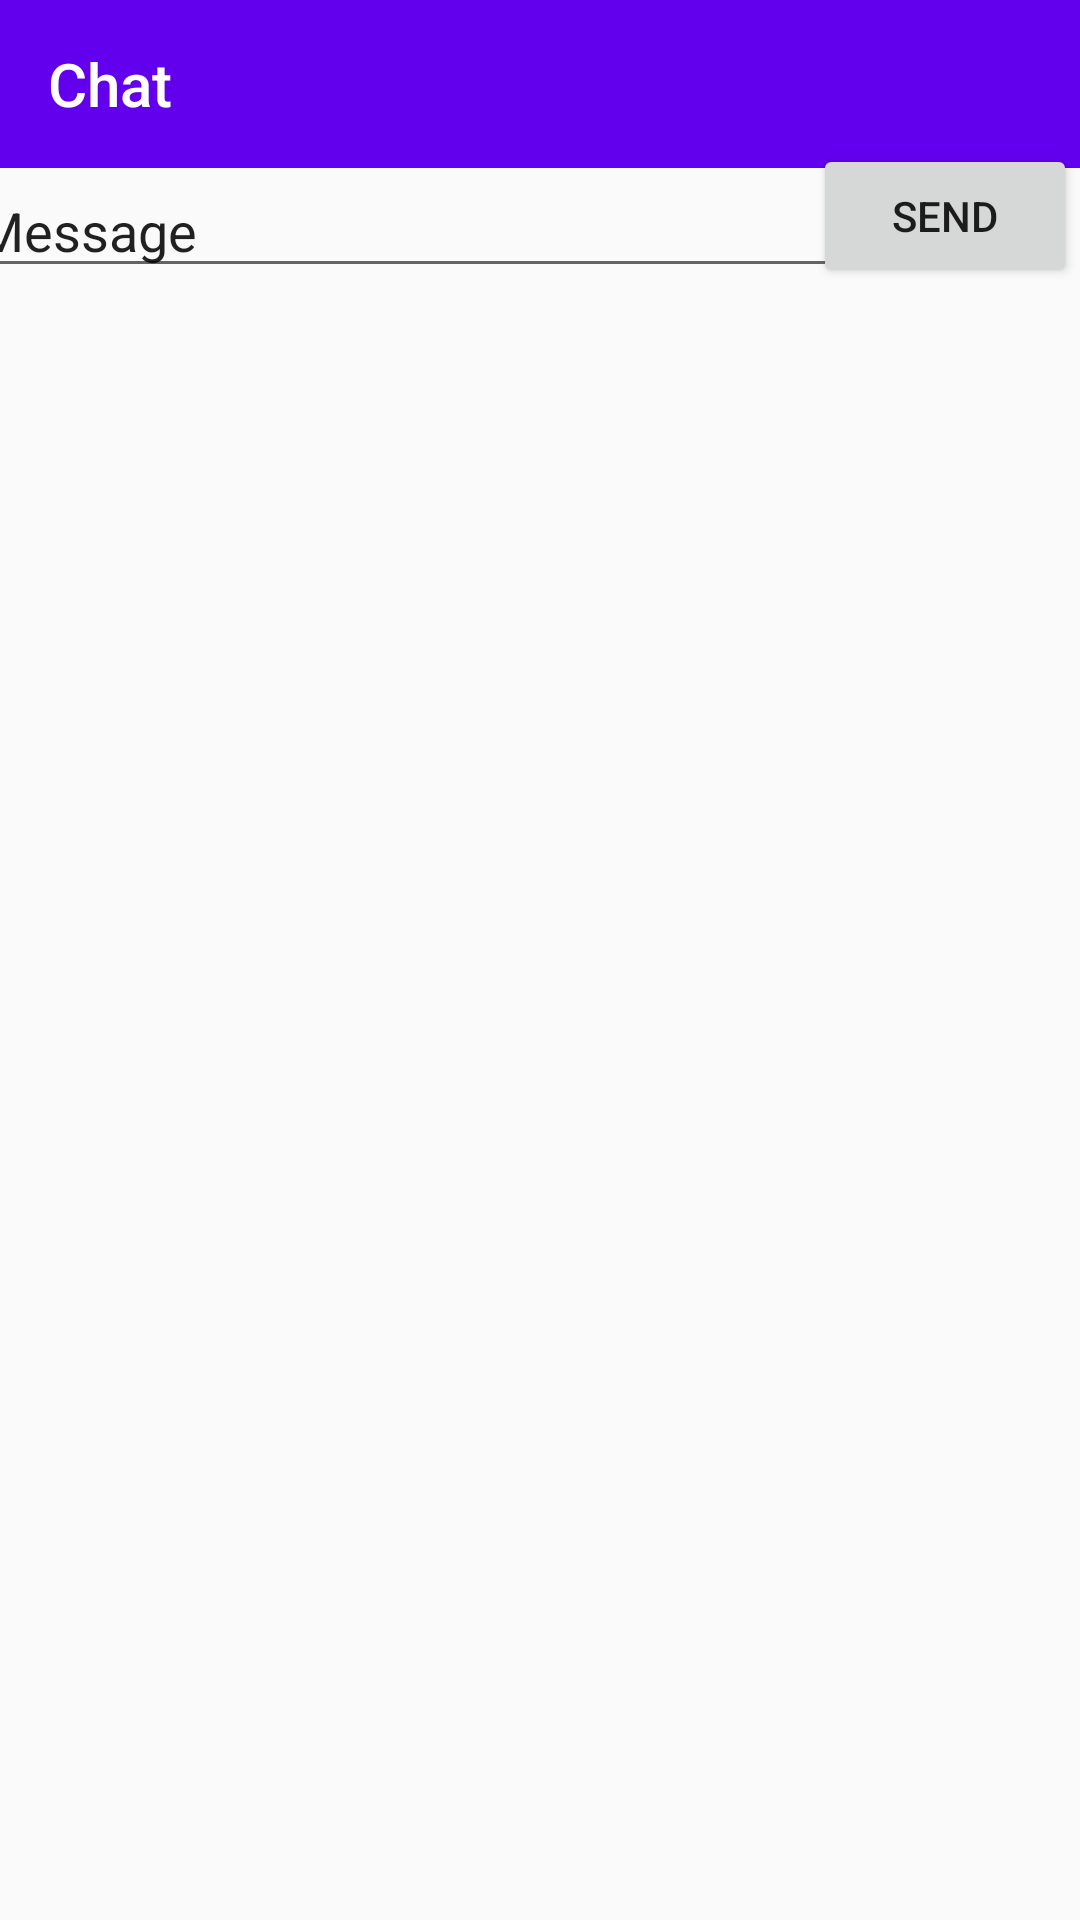

The Android layout XML behind this screen, and the referenced resources:
<!-- AndroidManifest.xml: application theme Theme.AppCompat.Light.NoActionBar -->
<!-- res/layout/fragment_chat.xml -->
<?xml version="1.0" encoding="utf-8"?>

<androidx.constraintlayout.widget.ConstraintLayout xmlns:android="http://schemas.android.com/apk/res/android"
    xmlns:tools="http://schemas.android.com/tools"
    android:layout_width="match_parent"
    android:layout_height="match_parent"
    xmlns:app="http://schemas.android.com/apk/res-auto"
    tools:context=".presentation.fragments.ChatFragment">

    <androidx.appcompat.widget.Toolbar
        android:id="@+id/toolbarChat"
        android:layout_width="match_parent"
        android:layout_height="?attr/actionBarSize"
        android:background="@color/design_default_color_primary"
        android:theme="@style/ThemeOverlay.AppCompat.Dark.ActionBar"
        app:title="@string/chat"
        app:layout_constraintEnd_toEndOf="parent"
        app:layout_constraintHorizontal_bias="1.0"
        app:layout_constraintStart_toStartOf="parent"
        app:layout_constraintTop_toTopOf="parent" />

    <EditText
        android:id="@+id/message"
        android:layout_width="wrap_content"
        android:layout_height="wrap_content"
        android:ems="14"
        android:inputType="textPersonName"
        android:text="@string/message"
        app:layout_constraintBottom_toTopOf="@+id/guideline2"
        app:layout_constraintEnd_toStartOf="@+id/guideline"
        app:layout_constraintStart_toStartOf="parent" />

    <Button
        android:id="@+id/sendMessage"
        android:layout_width="wrap_content"
        android:layout_height="wrap_content"
        android:text="@string/send"
        app:layout_constraintBottom_toTopOf="@+id/guideline2"
        app:layout_constraintEnd_toEndOf="parent"
        app:layout_constraintStart_toStartOf="@+id/guideline" />

    <androidx.recyclerview.widget.RecyclerView
        android:id="@+id/messageList"
        android:layout_width="0dp"
        android:layout_height="0dp"
        app:layout_constraintBottom_toBottomOf="parent"
        app:layout_constraintEnd_toEndOf="parent"
        app:layout_constraintStart_toStartOf="parent"
        app:layout_constraintTop_toBottomOf="@id/guideline2"
        tools:listitem="@layout/message_item">
    </androidx.recyclerview.widget.RecyclerView>

    <androidx.constraintlayout.widget.Guideline
        android:id="@+id/guideline"
        android:layout_width="wrap_content"
        android:layout_height="wrap_content"
        android:orientation="vertical"
        app:layout_constraintGuide_percent="0.75"/>

    <androidx.constraintlayout.widget.Guideline
        android:id="@+id/guideline2"
        android:layout_width="wrap_content"
        android:layout_height="wrap_content"
        android:orientation="horizontal"
        app:layout_constraintGuide_percent="0.15"/>
    
</androidx.constraintlayout.widget.ConstraintLayout>
<!-- res/layout/message_item.xml (included above) -->
<?xml version="1.0" encoding="utf-8"?>

<androidx.cardview.widget.CardView xmlns:android="http://schemas.android.com/apk/res/android"
    xmlns:app="http://schemas.android.com/apk/res-auto"
    xmlns:tools="http://schemas.android.com/tools"
    android:layout_width="match_parent"
    android:layout_height="wrap_content"
    android:layout_marginStart="@dimen/ui_spacing_single"
    android:layout_marginEnd="@dimen/ui_spacing_single"
    android:layout_marginBottom="@dimen/ui_spacing_single"
    app:cardCornerRadius="@dimen/ui_spacing_single"
    app:cardElevation="@dimen/ui_spacing_single">

    <LinearLayout
        android:layout_width="match_parent"
        android:layout_height="wrap_content"
        android:orientation="vertical">

        <LinearLayout
            android:layout_width="match_parent"
            android:layout_height="@dimen/ui_spacing_big_double"
            android:orientation="horizontal">

            <TextView
                android:id="@+id/username"
                android:layout_width="wrap_content"
                android:layout_height="wrap_content"
                android:layout_marginStart="@dimen/ui_spacing_half"
                android:padding="@dimen/ui_spacing_single"
                tools:text="Orest" />

            <TextView
                android:id="@+id/time"
                android:layout_width="match_parent"
                android:layout_height="wrap_content"
                android:layout_marginEnd="@dimen/ui_spacing_half"
                android:gravity="right"
                android:padding="@dimen/ui_spacing_single"
                android:textColor="@color/design_default_color_error"
                tools:ignore="RtlHardcoded"
                tools:text="20:20" />
        </LinearLayout>

        <TextView
            android:id="@+id/message"
            android:layout_width="match_parent"
            android:layout_height="wrap_content"
            android:layout_marginStart="@dimen/ui_spacing_half"
            android:layout_marginEnd="@dimen/ui_spacing_half"
            android:gravity="center_vertical"
            android:padding="@dimen/ui_spacing_single"
            android:textSize="@dimen/item_message_text_size"
            tools:text="Message" />
    </LinearLayout>
</androidx.cardview.widget.CardView>
<!-- resources referenced by this layout -->
<resources>
  <dimen name="item_message_text_size">20sp</dimen>
  <dimen name="ui_spacing_big_double">32dp</dimen>
  <dimen name="ui_spacing_half">4dp</dimen>
  <dimen name="ui_spacing_single">8dp</dimen>
  <string name="chat">Chat</string>
  <string name="message">Message</string>
  <string name="send">Send</string>
</resources>
